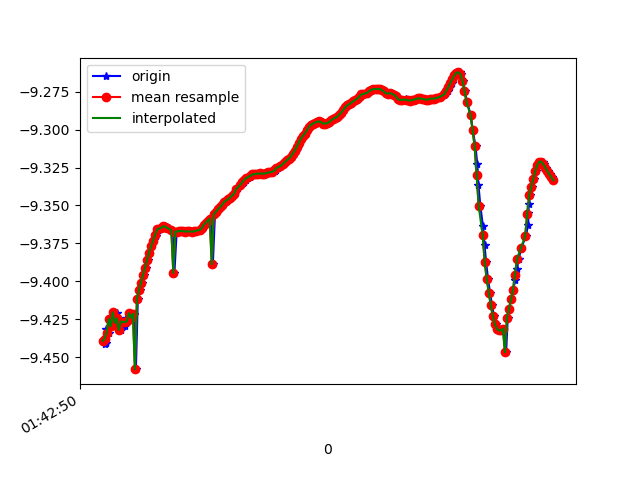

The data file committed next to this chart (first rows):
1618191771199, 887434110260710, -9.439342, -2.603729, 0.3992968
1618191771203, 887434129491480, -9.442, -2.614, 0.2589
1618191771210, 887434148722250, -9.441, -2.606, 0.3445
1618191771217, 887434167953020, -9.432, -2.64, 0.3375
1618191771239, 887434187183790, -9.434, -2.636, 0.3109
1618191771250, 887434206414560, -9.425, -2.643, 0.4775
1618191771262, 887434225645330, -9.43, -2.638, 0.3977
1618191771282, 887434244876100, -9.42, -2.636, 0.5905
1618191771304, 887434264106870, -9.427, -2.637, 0.4582
1618191771322, 887434283337640, -9.421, -2.631, 0.6059
1618191771338, 887434302568410, -9.428, -2.641, 0.4165
1618191771358, 887434321799180, -9.432, -2.64, 0.3204
1618191771379, 887434341029950, -9.427, -2.646, 0.4262
1618191771402, 887434360260720, -9.429, -2.65, 0.324
1618191771415, 887434379491490, -9.424, -2.653, 0.4257
1618191771434, 887434398722260, -9.426, -2.663, 0.3042
1618191771455, 887434417953030, -9.421, -2.668, 0.4063
1618191771474, 887434437183800, -9.424, -2.674, 0.2804
1618191771491, 887434456414570, -9.421, -2.69, 0.2062
1618191771510, 887434475645340, -9.458, -2.547, 0.3171
1618191771529, 887434494876110, -9.411, -2.728, 0.1626
1618191771554, 887434514106880, -9.406, -2.746, 0.1703
1618191771567, 887434533337650, -9.401, -2.763, 0.1726
1618191771586, 887434552568420, -9.396, -2.78, 0.1736
1618191771606, 887434571799190, -9.391, -2.796, 0.1738
1618191771630, 887434591029960, -9.386, -2.813, 0.1736
1618191771643, 887434610260730, -9.381, -2.829, 0.1735
1618191771662, 887434629491500, -9.377, -2.843, 0.1718
1618191771682, 887434648722270, -9.373, -2.855, 0.1697
1618191771704, 887434667953040, -9.37, -2.865, 0.1656
1618191771719, 887434687183810, -9.368, -2.873, 0.1617
1618191771738, 887434706414580, -9.366, -2.88, 0.1588
1618191771762, 887434725645350, -9.365, -2.884, 0.1555
1618191771784, 887434744876120, -9.364, -2.886, 0.1519
1618191771795, 887434764106890, -9.364, -2.888, 0.1488
1618191771818, 887434783337660, -9.364, -2.887, 0.1456
1618191771834, 887434802568430, -9.365, -2.884, 0.1435
1618191771860, 887434821799200, -9.366, -2.881, 0.1443
1618191771872, 887434841029970, -9.367, -2.879, 0.1467
1618191771891, 887434860260740, -9.394, -2.788, 0.1051
1618191771913, 887434879491510, -9.367, -2.876, 0.152
1618191771934, 887434898722280, -9.367, -2.876, 0.1562
1618191771948, 887434917953050, -9.367, -2.877, 0.1622
1618191771967, 887434937183820, -9.367, -2.877, 0.1658
1618191771989, 887434956414590, -9.367, -2.876, 0.1706
1618191772010, 887434975645360, -9.367, -2.875, 0.1744
1618191772024, 887434994876130, -9.367, -2.875, 0.1794
1618191772043, 887435014106900, -9.367, -2.875, 0.183
1618191772061, 887435033337670, -9.367, -2.874, 0.185
1618191772085, 887435052568440, -9.367, -2.874, 0.1867
1618191772100, 887435071799210, -9.367, -2.875, 0.1878
1618191772119, 887435091029980, -9.367, -2.876, 0.1896
1618191772144, 887435110260750, -9.366, -2.877, 0.1915
1618191772163, 887435129491520, -9.366, -2.879, 0.1935
1618191772176, 887435148722290, -9.365, -2.882, 0.1955
1618191772195, 887435167953060, -9.363, -2.888, 0.1986
1618191772217, 887435187183830, -9.361, -2.892, 0.202
1618191772239, 887435206414600, -9.36, -2.896, 0.2051
1618191772252, 887435225645370, -9.359, -2.9, 0.2083
1618191772271, 887435244876140, -9.389, -2.804, 0.1633
1618191772292, 887435264106910, -9.356, -2.909, 0.2139
... 174 more rows
